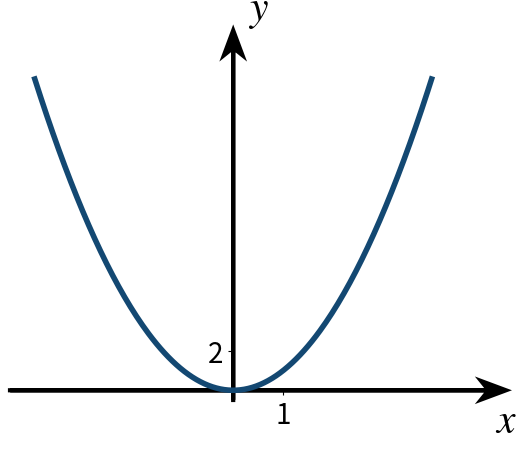

Python code for this plot: (Note: this script raises an exception after producing the figure.)
#André Torres
# 21.12.2020

import numpy as np
import matplotlib
#matplotlib.use('TkAgg')
import matplotlib.pyplot as plt
from mpl_toolkits.axisartist.axislines import SubplotZero
import sys

plt.rcParams["mathtext.fontset"]="stix"
matplotlib.rc('xtick', labelsize=20)
matplotlib.rc('ytick', labelsize=20)

def arrowed_spines(fig, ax):
    #global fig, ax
    #https://stackoverflow.com/questions/33737736/matplotlib-axis-arrow-tip

    xmin, xmax = ax.get_xlim()
    ymin, ymax = ax.get_ylim()

    # removing the default axis on all sides:
    for side in ['bottom','right','top','left']:
        ax.spines[side].set_visible(False)

    ax.spines['bottom'].set_position('zero')
    ax.spines['left'].set_position('zero')

    # removing the axis ticks
    #plt.xticks([]) # labels
    #plt.yticks([])
    #ax.xaxis.set_ticks_position('none') # tick markers
    #ax.yaxis.set_ticks_position('none')

    # get width and height of axes object to compute
    # matching arrowhead length and width
    dps = fig.dpi_scale_trans.inverted()
    bbox = ax.get_window_extent().transformed(dps)
    width, height = bbox.width, bbox.height

    # manual arrowhead width and length
    hw = 1./20.*(ymax-ymin)
    hl = 1./20.*(xmax-xmin)
    lw = 3. # axis line width
    ohg = 0.3 # arrow overhang

    # compute matching arrowhead length and width
    yhw = hw/(ymax-ymin)*(xmax-xmin)* height/width
    yhl = hl/(xmax-xmin)*(ymax-ymin)* width/height

    # draw x and y axis
    ax.arrow(xmin, 0, xmax-xmin, 0., fc='k', ec='k', lw = lw,
             head_width=hw, head_length=hl, overhang = ohg,
             length_includes_head= True, clip_on = False)

    ax.arrow(0, ymin, 0., ymax-ymin, fc='k', ec='k', lw = lw,
             head_width=yhw, head_length=yhl, overhang = ohg,
             length_includes_head= True, clip_on = False)

def getLims(x,y,ox2,oy2, margin):
    y2=(x-x0)**2+y0+oy2
    return [(min(np.min(x),np.min(x+ox2))-margin,max(np.max(x),np.max(x+ox2))+margin),(min(np.min(y),np.min(y2))-margin,   max(np.max(y),np.max(y2))+margin)]

name="test"
a0=1
x0=0
y0=0
a2=1
ox2=1
oy2=2
ticks=False
arrow=False
if __name__=="__main__":
    if len(sys.argv)>1:
        name=sys.argv[1]
        a2=float(sys.argv[2])
        ox2=float(sys.argv[3])
        oy2=float(sys.argv[4])
    if len(sys.argv)>4:
        for i in sys.argv[5:]:
            if i== "-t":
                ticks=True
            if i== "-a":
                arrow=True

    print("A criar video em {}".format(name))
    Nframes=100
    Npoints=200

    xmax=4
    margin=0.5

    xpoints=[ox2]
    ypoints=[oy2]

    x=np.linspace(-xmax,xmax,Npoints)
    y=a0*(x-x0)**2+y0
    lims=getLims(x,y,ox2,oy2,margin)

    for i in range(Nframes):
        x2=x+ox2/Nframes*(i)
        y2=(a0+(a2-a0)/Nframes*(i))*(x-x0)**2+y0+oy2/Nframes*(i)
        plt.figure(dpi=200)
        plt.xlim(lims[0])
        plt.ylim(lims[1])

        fig = plt.gcf()
        ax = plt.gca()
        if not ticks:
            ax.axes.get_xaxis().set_ticks(xpoints)
            ax.axes.get_yaxis().set_ticks(ypoints)
        arrowed_spines(fig, ax)
        if arrow:
            plt.plot([0,ox2], [oy2]*2,":k")
            plt.plot([ox2]*2, [0,oy2],":k")
        plt.xlabel(r'$\mathit{x}$',size=30)
        plt.ylabel(r"$y$",rotation=0,size=30)
        ax.xaxis.set_label_coords(1,0)
        ax.yaxis.set_label_coords(0.5,1)

        plt.plot(x,y, linewidth=4, color="#134872")
        if i>0:
            plt.plot(x2,y2, linewidth=4, color="#e04146")
            if arrow:
                plt.arrow(x0, y0, ox2, oy2, color="r", linewidth=3, head_width=0.5,length_includes_head=True)


        plt.savefig(name+"/frame_{0:04d}.png".format(i))
        if i==0:
            plt.savefig(name+"/primeiroFrame.png")
        if i==Nframes-1:
            plt.savefig(name+"/ultimoFrame.png")
        plt.close()
        if i+1%int(Nframes/10)==0:
            print('.', end='', flush=True)
    print("\nDONE")
